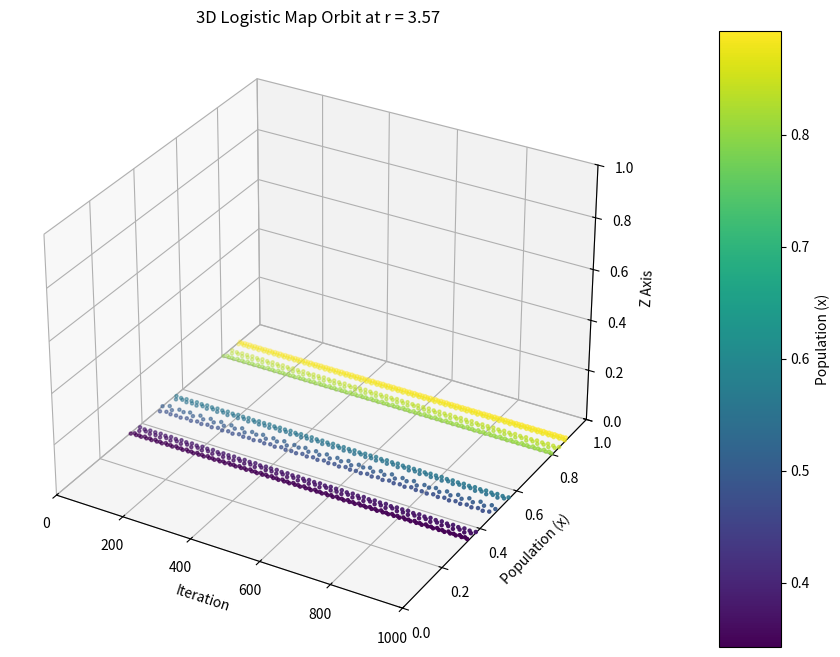

Here is the Python script that generated this plot:
import numpy as np
import matplotlib.pyplot as plt
from matplotlib.animation import FuncAnimation
from mpl_toolkits.mplot3d import Axes3D

# Define the logistic map function
def logistic_map(r, x):
    """
    Logistic map function.

    Parameters:
    r (float): Growth rate.
    x (float): Current population.

    Returns:
    float: Next population value.
    """
    return r * x * (1 - x)

# Parameters
r = 3.57  # Growth rate for chaotic behavior
iterations = 1000  # Number of iterations to compute
initial_condition = 0.5  # Initial population

# Initialize an array to store orbit values
orbit = np.zeros(iterations)

# Compute the orbit
x = initial_condition
for i in range(iterations):
    orbit[i] = x
    x = logistic_map(r, x)

# Create figure and 3D axis
fig = plt.figure(figsize=(12, 8))
ax = fig.add_subplot(111, projection='3d')

# Prepare the data for 3D plotting
t = np.arange(iterations)
x_data = t
y_data = orbit
z_data = np.zeros(iterations)

# Create scatter plot
sc = ax.scatter(x_data, y_data, z_data, c=y_data, cmap='viridis', s=5)

# Set labels and title
ax.set_xlabel('Iteration')
ax.set_ylabel('Population (x)')
ax.set_zlabel('Z Axis')
ax.set_title(f'3D Logistic Map Orbit at r = {r}')

# Set axis limits to avoid exceeding plot boundaries
ax.set_xlim(0, iterations)
ax.set_ylim(0, 1)
ax.set_zlim(0, 1)

# Color bar
cbar = plt.colorbar(sc, pad=0.1, aspect=10)
cbar.set_label('Population (x)')

# Animation function
def animate(i):
    z_data[:i+1] = i / iterations  # Normalize z-axis values for better visualization
    sc._offsets3d = (x_data[:i+1], y_data[:i+1], z_data[:i+1])
    sc.set_array(y_data[:i+1])  # Update color values
    return sc,

# Debug: Check initial state of data
print("Initial x_data:", x_data[:10])
print("Initial y_data:", y_data[:10])
print("Initial z_data:", z_data[:10])

# Create animation
ani = FuncAnimation(fig, animate, frames=iterations, interval=20, blit=False)

# Show plot
plt.show()

# Save animation (optional)
# ani.save('logistic_map_orbit.mp4', writer='pillow')

# Print the first 50 orbit values for inspection
print("First 50 values of the orbit:")
print(orbit[:50])
